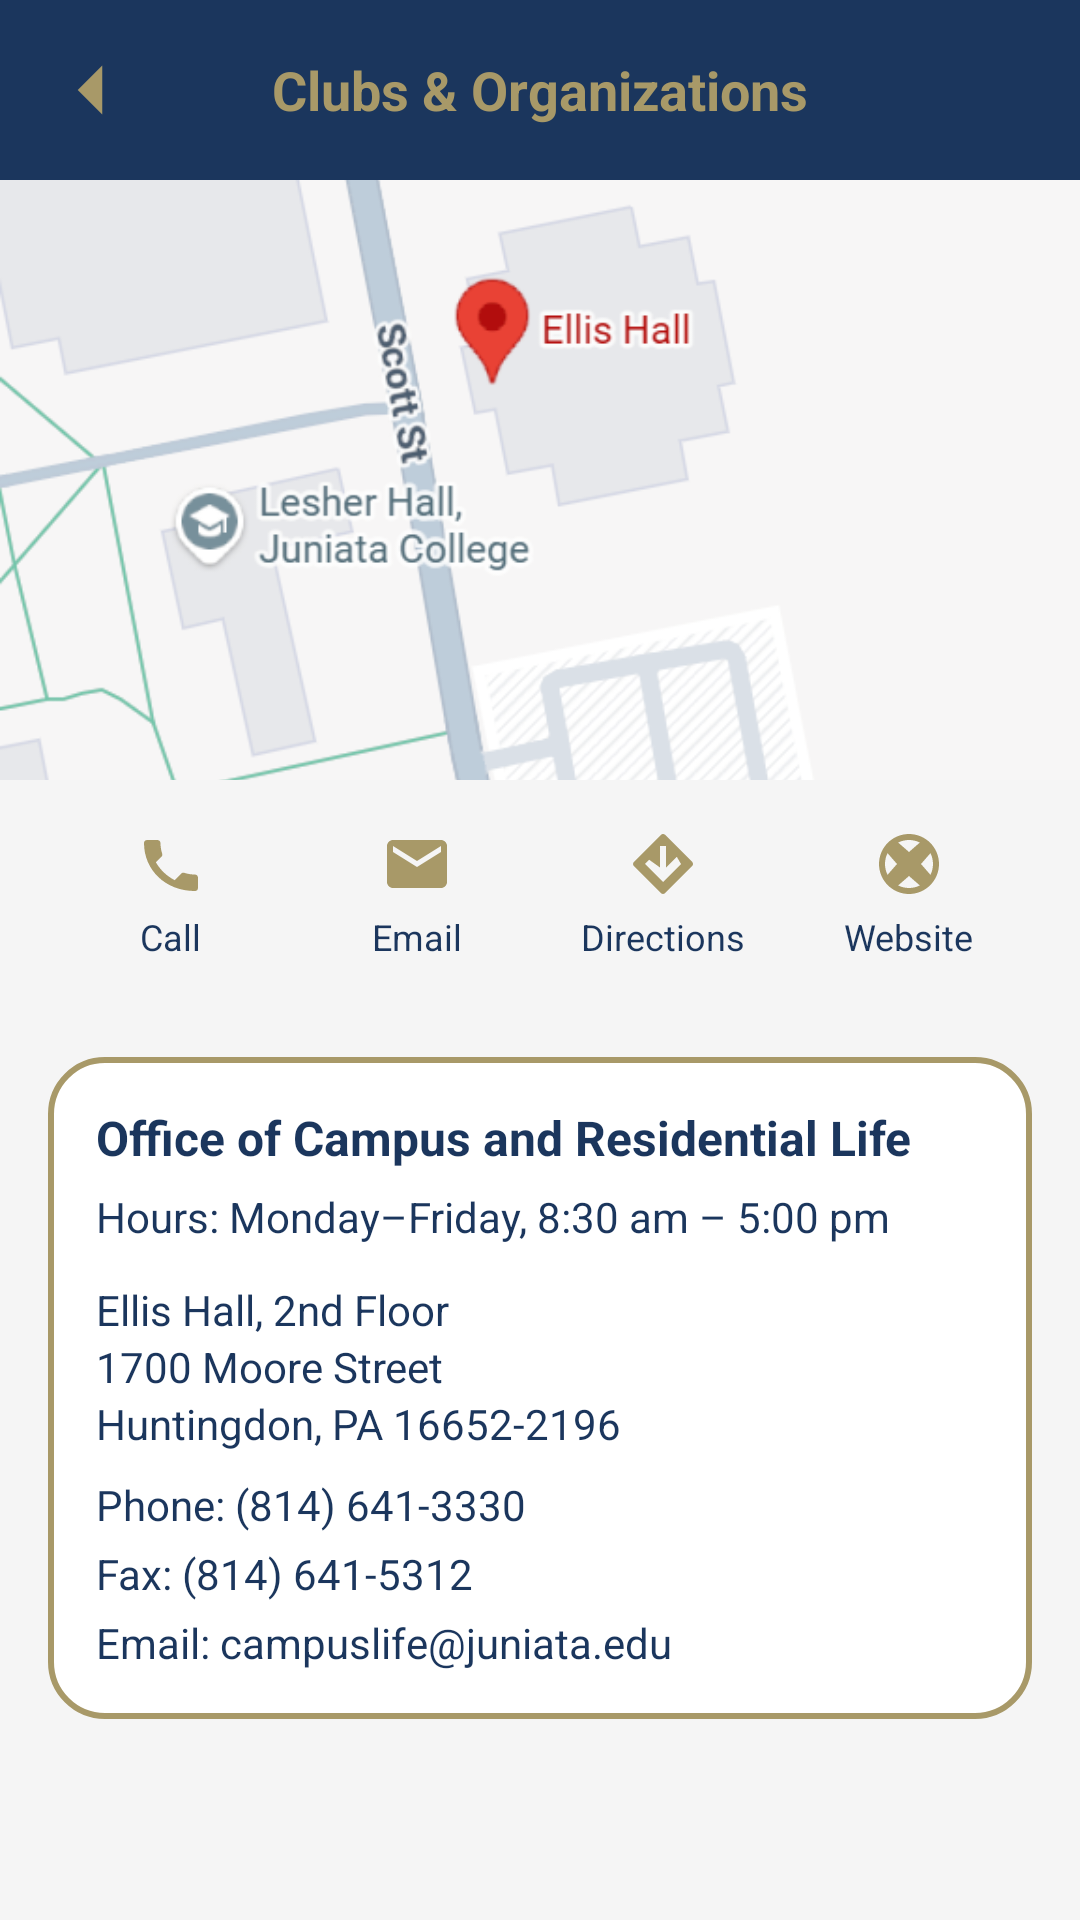

Reconstruct the res/layout file that produces this screen, plus the resources it refers to.
<!-- AndroidManifest.xml: application theme Theme.MyJuniataApp -->
<!-- res/layout/activity_clubs_organizations.xml -->
<?xml version="1.0" encoding="utf-8"?>
<LinearLayout xmlns:android="http://schemas.android.com/apk/res/android"
    xmlns:tools="http://schemas.android.com/tools"
    android:orientation="vertical"
    android:layout_width="match_parent"
    android:layout_height="match_parent"
    android:background="@color/jc_light_bg">

    
    <RelativeLayout
        android:layout_width="match_parent"
        android:layout_height="60dp"
        android:background="@color/jc_blue">

        <ImageView
            android:id="@+id/btnBack"
            android:layout_width="28dp"
            android:layout_height="28dp"
            android:layout_centerVertical="true"
            android:layout_marginStart="16dp"
            android:src="@drawable/ic_back"
            android:tint="@color/jc_gold"
            tools:ignore="UseAppTint" />

        <TextView
            android:layout_width="wrap_content"
            android:layout_height="wrap_content"
            android:layout_centerInParent="true"
            android:text="Clubs &amp; Organizations"
            android:textSize="18sp"
            android:textStyle="bold"
            android:textColor="@color/jc_gold" />
    </RelativeLayout>

    
    <ImageView
        android:id="@+id/imgHeader"
        android:layout_width="match_parent"
        android:layout_height="200dp"
        android:scaleType="centerCrop"
        android:src="@drawable/clubsandorg_map"
        android:contentDescription="Clubs and Organizations" />

    
    <LinearLayout
        android:layout_width="match_parent"
        android:layout_height="wrap_content"
        android:orientation="horizontal"
        android:gravity="center"
        android:padding="16dp">

        
        <LinearLayout
            android:id="@+id/btnCall"
            android:layout_width="0dp"
            android:layout_height="wrap_content"
            android:layout_weight="1"
            android:orientation="vertical"
            android:gravity="center">

            <ImageView
                android:layout_width="24dp"
                android:layout_height="24dp"
                android:src="@drawable/ic_call"
                android:tint="@color/jc_gold" />

            <TextView
                android:layout_width="wrap_content"
                android:layout_height="wrap_content"
                android:text="Call"
                android:textSize="12sp"
                android:textColor="@color/jc_blue"
                android:layout_marginTop="4dp" />
        </LinearLayout>

        
        <LinearLayout
            android:id="@+id/btnEmail"
            android:layout_width="0dp"
            android:layout_height="wrap_content"
            android:layout_weight="1"
            android:orientation="vertical"
            android:gravity="center">

            <ImageView
                android:layout_width="24dp"
                android:layout_height="24dp"
                android:src="@drawable/ic_email"
                android:tint="@color/jc_gold" />

            <TextView
                android:layout_width="wrap_content"
                android:layout_height="wrap_content"
                android:text="Email"
                android:textSize="12sp"
                android:textColor="@color/jc_blue"
                android:layout_marginTop="4dp" />
        </LinearLayout>

        
        <LinearLayout
            android:id="@+id/btnDirections"
            android:layout_width="0dp"
            android:layout_height="wrap_content"
            android:layout_weight="1"
            android:orientation="vertical"
            android:gravity="center">

            <ImageView
                android:layout_width="24dp"
                android:layout_height="24dp"
                android:src="@drawable/ic_directions"
                android:tint="@color/jc_gold" />

            <TextView
                android:layout_width="wrap_content"
                android:layout_height="wrap_content"
                android:text="Directions"
                android:textSize="12sp"
                android:textColor="@color/jc_blue"
                android:layout_marginTop="4dp" />
        </LinearLayout>

        
        <LinearLayout
            android:id="@+id/btnWebsite"
            android:layout_width="0dp"
            android:layout_height="wrap_content"
            android:layout_weight="1"
            android:orientation="vertical"
            android:gravity="center">

            <ImageView
                android:layout_width="24dp"
                android:layout_height="24dp"
                android:src="@drawable/ic_web"
                android:tint="@color/jc_gold" />

            <TextView
                android:layout_width="wrap_content"
                android:layout_height="wrap_content"
                android:text="Website"
                android:textSize="12sp"
                android:textColor="@color/jc_blue"
                android:layout_marginTop="4dp" />
        </LinearLayout>
    </LinearLayout>

    
    <LinearLayout
        android:layout_width="match_parent"
        android:layout_height="wrap_content"
        android:orientation="vertical"
        android:layout_margin="16dp"
        android:padding="16dp"
        android:background="@drawable/jc_card_outline">

        <TextView
            android:layout_width="match_parent"
            android:layout_height="wrap_content"
            android:text="Office of Campus and Residential Life"
            android:textStyle="bold"
            android:textSize="16sp"
            android:textColor="@color/jc_blue" />

        <TextView
            android:layout_width="match_parent"
            android:layout_height="wrap_content"
            android:text="Hours: Monday–Friday, 8:30 am – 5:00 pm"
            android:textColor="@color/jc_blue"
            android:layout_marginTop="6dp" />

        <TextView
            android:layout_width="match_parent"
            android:layout_height="wrap_content"
            android:text="Ellis Hall, 2nd Floor"
            android:textColor="@color/jc_blue"
            android:layout_marginTop="12dp" />

        <TextView
            android:layout_width="match_parent"
            android:layout_height="wrap_content"
            android:text="1700 Moore Street"
            android:textColor="@color/jc_blue" />

        <TextView
            android:layout_width="match_parent"
            android:layout_height="wrap_content"
            android:text="Huntingdon, PA 16652-2196"
            android:textColor="@color/jc_blue" />

        <TextView
            android:layout_width="match_parent"
            android:layout_height="wrap_content"
            android:text="Phone: (814) 641-3330"
            android:textColor="@color/jc_blue"
            android:layout_marginTop="8dp" />

        <TextView
            android:layout_width="match_parent"
            android:layout_height="wrap_content"
            android:text="Fax: (814) 641-5312"
            android:textColor="@color/jc_blue"
            android:layout_marginTop="4dp" />

        <TextView
            android:layout_width="match_parent"
            android:layout_height="wrap_content"
            android:text="Email: campuslife@juniata.edu"
            android:textColor="@color/jc_blue"
            android:layout_marginTop="4dp" />
    </LinearLayout>

</LinearLayout>
<!-- resources referenced by this layout -->
<resources>
  <color name="jc_blue">#1B365D</color>
  <color name="jc_gold">#A89968</color>
  <color name="jc_light_bg">#F5F5F5</color>
  <!-- drawable clubsandorg_map: png bitmap (drawable, 45905 bytes) -->
  <!-- drawable ic_back (drawable) -->
  <vector xmlns:android="http://schemas.android.com/apk/res/android"
      android:width="24dp"
      android:height="24dp"
      android:viewportWidth="24"
      android:viewportHeight="24">
      <path
          android:fillColor="@color/jc_gold"
          android:pathData="M15.5,19l-7,-7 7,-7" />
  </vector>
  <!-- drawable ic_call (drawable) -->
  <vector xmlns:android="http://schemas.android.com/apk/res/android"
      android:width="24dp"
      android:height="24dp"
      android:viewportWidth="24"
      android:viewportHeight="24">
      <path
          android:fillColor="#A89968"
          android:pathData="M6.62,10.79c1.44,2.83 3.76,5.14 6.59,6.59l2.2,-2.2c0.27,-0.27 0.67,-0.36 1.02,-0.24 1.12,0.37 2.33,0.57 3.57,0.57 0.55,0 1,0.45 1,1v3.5c0,0.55 -0.45,1 -1,1C10.07,21 3,13.93 3,5c0,-0.55 0.45,-1 1,-1H7.5c0.55,0 1,0.45 1,1 0,1.25 0.2,2.45 0.57,3.57 0.11,0.35 0.03,0.74 -0.25,1.02l-2.2,2.2z"/>
  </vector>
  <!-- drawable ic_directions (drawable) -->
  <vector xmlns:android="http://schemas.android.com/apk/res/android"
      android:width="24dp"
      android:height="24dp"
      android:viewportWidth="24"
      android:viewportHeight="24">
      <path
          android:fillColor="#A89968"
          android:pathData="M21.71,11.29l-9,-9c-0.39,-0.39 -1.02,-0.39 -1.41,0l-9,9c-0.39,0.39 -0.39,1.02 0,1.41l9,9c0.39,0.39 1.02,0.39 1.41,0l9,-9c0.39,-0.39 0.39,-1.02 0,-1.41zM12,18l-6,-6l1.41,-1.41L11,13.17V6h2v7.17l3.59,-3.59L18,12l-6,6z"/>
  </vector>
  <!-- drawable ic_email (drawable) -->
  <vector xmlns:android="http://schemas.android.com/apk/res/android"
      android:width="24dp"
      android:height="24dp"
      android:viewportWidth="24"
      android:viewportHeight="24">
      <path
          android:fillColor="#A89968"
          android:pathData="M20,4H4c-1.1,0 -2,0.9 -2,2v12c0,1.1 0.9,2 2,2h16c1.1,0 2,-0.9 2,-2V6c0,-1.1 -0.9,-2 -2,-2zM20,8l-8,5 -8,-5V6l8,5 8,-5v2z"/>
  </vector>
  <!-- drawable ic_web (drawable) -->
  <vector xmlns:android="http://schemas.android.com/apk/res/android"
      android:width="24dp"
      android:height="24dp"
      android:viewportWidth="24"
      android:viewportHeight="24">
      <path
          android:fillColor="#A89968"
          android:pathData="M12,2C6.48,2 2,6.48 2,12s4.48,10 10,10 10,-4.48 10,-10S17.52,2 12,2zM4,12c0,-1.3 0.31,-2.53 0.85,-3.61L8,12 4.85,15.61C4.31,14.53 4,13.3 4,12zM12,20c-1.3,0 -2.53,-0.31 -3.61,-0.85L12,16l3.61,3.15C14.53,19.69 13.3,20 12,20zM12,8l-3.61,-3.15C9.47,4.31 10.7,4 12,4s2.53,0.31 3.61,0.85L12,8zm4,4l3.15,-3.61C19.69,9.47 20,10.7 20,12s-0.31,2.53 -0.85,3.61L16,12z"/>
  </vector>
  <!-- drawable jc_card_outline (drawable) -->
  <?xml version="1.0" encoding="utf-8"?>
  <shape xmlns:android="http://schemas.android.com/apk/res/android">
  
      
      <solid android:color="@android:color/white" />
  
      
      <stroke
          android:width="2dp"
          android:color="@color/jc_gold" />
  
      
      <corners android:radius="18dp" />
  
      
      <padding
          android:left="8dp"
          android:top="8dp"
          android:right="8dp"
          android:bottom="8dp" />
  
  </shape>
  <style name="Theme.MyJuniataApp" parent="Theme.MaterialComponents.DayNight.NoActionBar">
  
          <item name="colorPrimary">@color/jc_blue</item>
          <item name="colorPrimaryVariant">@color/jc_blue</item>
          <item name="colorOnPrimary">@color/jc_gold</item>
  
          <item name="android:statusBarColor">@color/jc_blue</item>
  
          
          <item name="android:windowBackground">@color/jc_blue</item>
  
      </style>
</resources>
